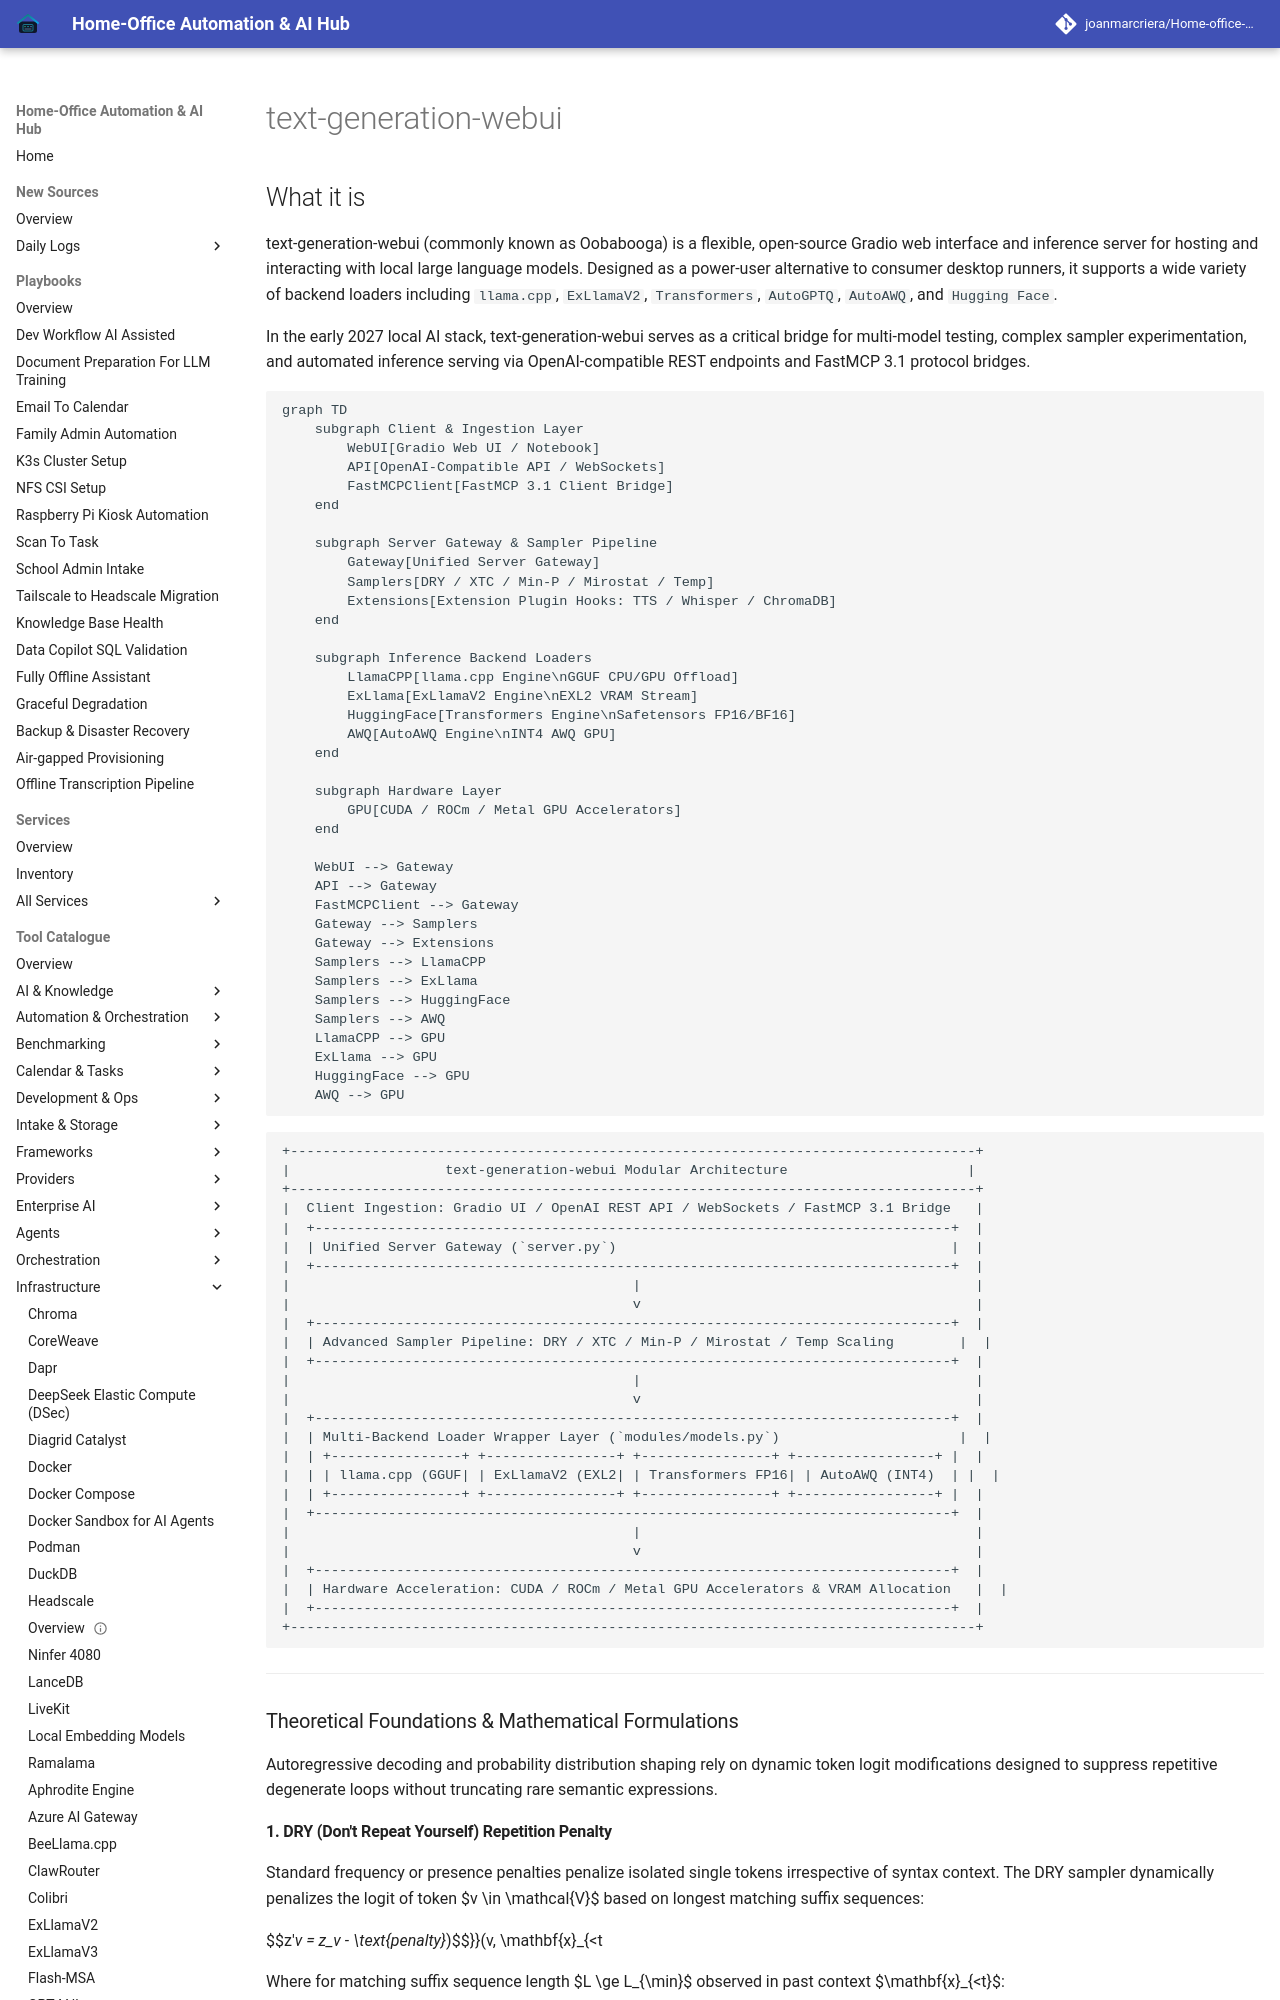

repository: joanmarcriera/Home-office-automations · page: tools/infrastructure/text-generation-webui/index.html · generator: mkdocs

# text-generation-webui

## What it is
text-generation-webui (commonly known as Oobabooga) is a flexible, open-source Gradio web interface and inference server for hosting and interacting with local large language models. Designed as a power-user alternative to consumer desktop runners, it supports a wide variety of backend loaders including `llama.cpp`, `ExLlamaV2`, `Transformers`, `AutoGPTQ`, `AutoAWQ`, and `Hugging Face`.

In the early 2027 local AI stack, text-generation-webui serves as a critical bridge for multi-model testing, complex sampler experimentation, and automated inference serving via OpenAI-compatible REST endpoints and FastMCP 3.1 protocol bridges.

```mermaid
graph TD
    subgraph Client & Ingestion Layer
        WebUI[Gradio Web UI / Notebook]
        API[OpenAI-Compatible API / WebSockets]
        FastMCPClient[FastMCP 3.1 Client Bridge]
    end

    subgraph Server Gateway & Sampler Pipeline
        Gateway[Unified Server Gateway]
        Samplers[DRY / XTC / Min-P / Mirostat / Temp]
        Extensions[Extension Plugin Hooks: TTS / Whisper / ChromaDB]
    end

    subgraph Inference Backend Loaders
        LlamaCPP[llama.cpp Engine\nGGUF CPU/GPU Offload]
        ExLlama[ExLlamaV2 Engine\nEXL2 VRAM Stream]
        HuggingFace[Transformers Engine\nSafetensors FP16/BF16]
        AWQ[AutoAWQ Engine\nINT4 AWQ GPU]
    end

    subgraph Hardware Layer
        GPU[CUDA / ROCm / Metal GPU Accelerators]
    end

    WebUI --> Gateway
    API --> Gateway
    FastMCPClient --> Gateway
    Gateway --> Samplers
    Gateway --> Extensions
    Samplers --> LlamaCPP
    Samplers --> ExLlama
    Samplers --> HuggingFace
    Samplers --> AWQ
    LlamaCPP --> GPU
    ExLlama --> GPU
    HuggingFace --> GPU
    AWQ --> GPU
```
